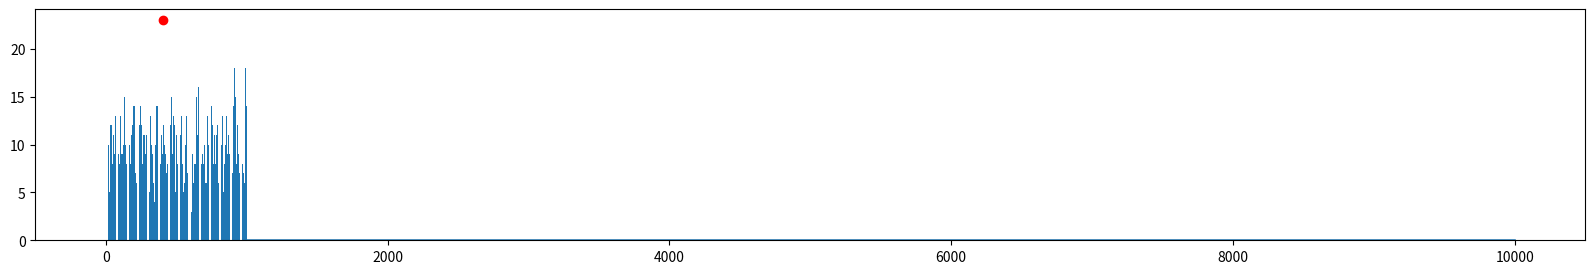

Write the Python code that produced this figure.
%matplotlib notebook
from random import randint
import time
import matplotlib.pyplot as plt
import numpy as np

# У чисел, среди которых мы будем искать наибольшее
# есть ограничение : это натуральные числа не больше
# M = 1000
M = 1000


initial_array_size = 1000
final_array_size = 10000
step_size = 25
array_sizes = list(range(initial_array_size, final_array_size + 1, step_size))
# Можно, конечно, сразу сгенерировать массивы из случайных элементов для каждого размера,
# но для большей случайности, генерируем их отдельно для каждого из четырех способов

def first_approach_function(lst):
    sorted_lst = sorted(lst)
    counter = 0
    max_counter = 0
    prev_elem = lst[0]
    for elem in sorted_lst[1:]:
        if elem != prev_elem:
            if counter > max_counter:
                max_counter = counter
                most_frequent_elem = prev_elem
            counter = 0
        counter += 1
        prev_elem = elem
    return most_frequent_elem

def second_approach_function(lst):
    frequency_dict = {}
    for elem in lst:
        corresponding_counter = frequency_dict.get(elem)
        if corresponding_counter is None:
            frequency_dict[elem] = 1
        else:
            frequency_dict[elem] += 1
    return max(frequency_dict, key=lambda key : frequency_dict[key])

def third_approach_function(lst):
    """
    То же самое, что и через словарь, но
    вместо ключей используются индексы в массиве,
    т.е. элемент 49 - значит прибавляем единицу к
    сорок девятой ячейке, которая была до этого нулем
    (вспомогательный массив инициализируется нулевым)
    """
    auxillary_length = max(lst)
    counter_lst = [0] * auxillary_length
    for i in lst:
        counter_lst[i] += 1
    most_frequent_el = max(counter_lst)
    return counter_lst.index(most_frequent_el)

def fourth_approach_function(lst):
    np_lst = np.array(lst)
    frequency_lst = np.bincount(np_lst)
    return (np.where(frequency_lst == max(frequency_lst))[0][0])

test_lst_4 = np.array([randint(1, M + 1) for _ in range(10000)])
# Найдем частоту вхождения каждого элемента в
# этот массив, используя встроенную функцию, в корректности работы
# которой мы уверены
# У нас в массиве только натуральные числа и есть max значение - то что нужно bincount.
# bincount создает массив
# длиною max (получается, всем возможным элементам массива мы сопоставляем
# ячейку). Например, можем охарактеризовать частотность каждого элемента в
# массиве [1, 1, 3, 5, 3] через bincount следующим образом : 
# [2, 0, 2, 0, 1] - частота вхождения
# [1, 2, 3, 4, 5] - индекс, соответсвующий элементу массива
# т.е. для элемента величиной N его частота хранится в 
# ячейке массива с индексом N - 1
frequency_lst_4 = np.bincount(test_lst_4)
# При помощи написанной нами функции находим самый частый элемент
fourth_appoach_result = fourth_approach_function(test_lst_4)
# Задаем размер графика. Меньше его делать не стоит, поскольку
# могут не отрисоваться значения
plt.rcParams["figure.figsize"] = (20,3)
# Строим график. bar строит немного иначе, чем plot
plt.bar(list(range(len(frequency_lst_4))), frequency_lst_4)
# Ставим найденный нами самый частый элемент. Наша функция возвращает
# только его значение, но не частоту вхождения в массив, за ней 
# обращаемся к тому, что выдал нам прежде bincount
plt.plot(fourth_appoach_result, frequency_lst_4[fourth_appoach_result], 'ro')

time_distribution_4 = []

# В цикле проходимся по заранее просчитанным размерам тестовых
# массивов
for array_size in array_sizes:
    # Для очередного размера генерируем массив из случайных чисел
    sample_array = [randint(1, M + 1) for _ in range(array_size)]
    # Замеряем, когда начали вычисления
    start_time = time.perf_counter()
    # Выполняем функцию на сгенерированном массиве
    fourth_approach_function(sample_array)
    # Отмечаем, когда закончили вычисления
    finish_time = time.perf_counter()
    delta_time = finish_time - start_time
    # Запоминаем, как долго мы вычисляли
    time_distribution_4.append(delta_time)

# Строим график : на оси X - размер массива, на Y - как долго
# мы проводили вычисления для такого размера
plt.rcParams["figure.figsize"] = (12,5)
plt.plot(array_sizes, time_distribution_4)